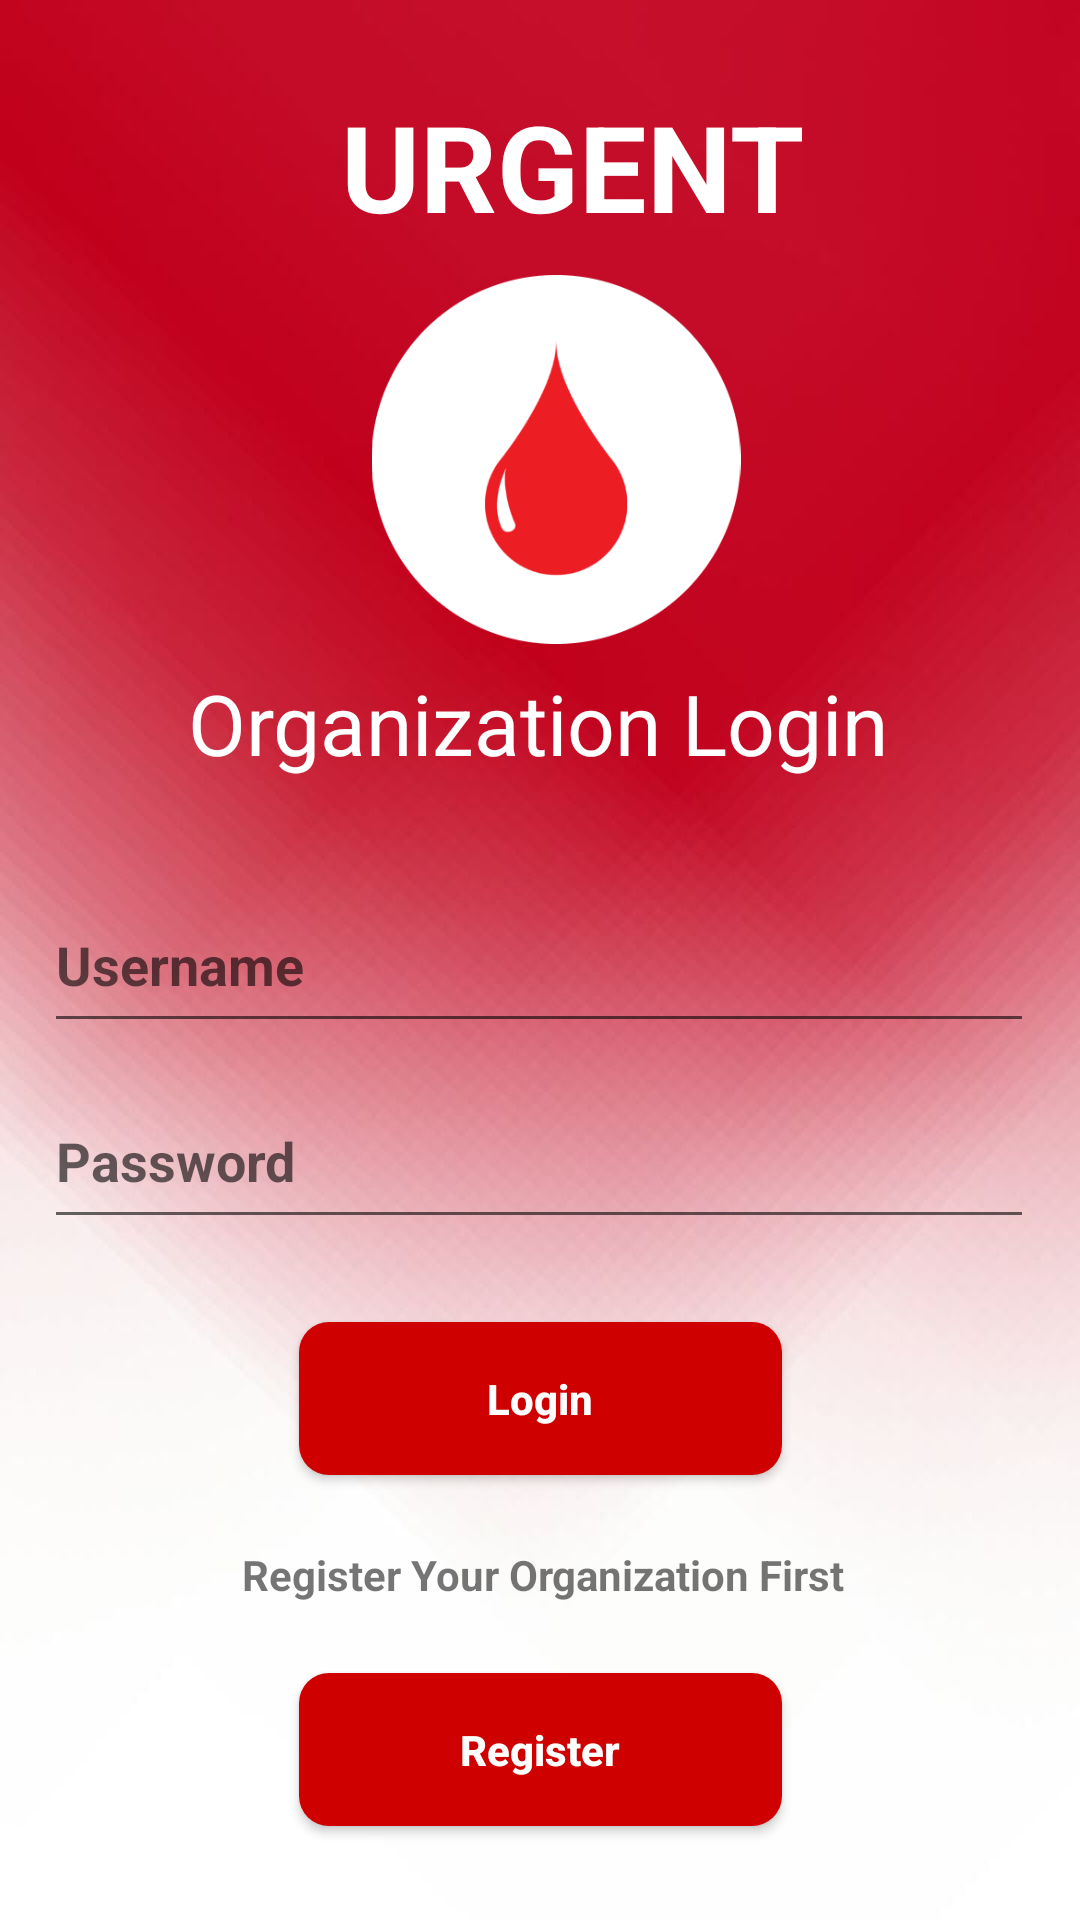

This screen was rendered from an Android layout file. Write that file and the resources it references.
<!-- AndroidManifest.xml: application theme Theme.Urgent -->
<!-- res/layout/activity_camp_login.xml -->
<?xml version="1.0" encoding="utf-8"?>
<androidx.constraintlayout.widget.ConstraintLayout xmlns:android="http://schemas.android.com/apk/res/android"
    xmlns:app="http://schemas.android.com/apk/res-auto"
    xmlns:tools="http://schemas.android.com/tools"
    android:layout_width="match_parent"
    android:layout_height="match_parent"
    android:background="@drawable/background"
    tools:context=".login">

    <ImageView
        android:id="@+id/imageView16"
        android:layout_width="142dp"
        android:layout_height="123dp"
        app:layout_constraintBottom_toBottomOf="parent"
        app:layout_constraintEnd_toEndOf="parent"
        app:layout_constraintHorizontal_bias="0.524"
        app:layout_constraintStart_toStartOf="parent"
        app:layout_constraintTop_toTopOf="parent"
        app:layout_constraintVertical_bias="0.177"
        app:srcCompat="@drawable/main_logo" />

    <TextView
        android:id="@+id/textView"
        android:layout_width="181dp"
        android:layout_height="58dp"
        android:text="URGENT"
        android:textAlignment="center"
        android:textColor="#FFFFFF"
        android:textSize="40sp"
        android:textStyle="bold"
        app:layout_constraintBottom_toBottomOf="parent"
        app:layout_constraintEnd_toEndOf="parent"
        app:layout_constraintHorizontal_bias="0.56"
        app:layout_constraintStart_toStartOf="parent"
        app:layout_constraintTop_toTopOf="parent"
        app:layout_constraintVertical_bias="0.049" />

    <TextView
        android:id="@+id/textView2"
        android:layout_width="wrap_content"
        android:layout_height="wrap_content"
        android:text="Organization Login"
        android:textColor="#FFFFFF"
        android:textSize="28sp"
        app:layout_constraintBottom_toBottomOf="parent"
        app:layout_constraintEnd_toEndOf="parent"
        app:layout_constraintHorizontal_bias="0.496"
        app:layout_constraintStart_toStartOf="parent"
        app:layout_constraintTop_toTopOf="parent"
        app:layout_constraintVertical_bias="0.369" />

    <Button
        android:id="@+id/campLoginButton"
        android:layout_width="161dp"
        android:layout_height="51dp"
        android:background="@drawable/round_button"
        android:text="Login"
        android:textAllCaps="false"
        android:textColor="#FFFFFF"
        android:textStyle="bold"
        app:layout_constraintBottom_toBottomOf="parent"
        app:layout_constraintEnd_toEndOf="parent"
        app:layout_constraintStart_toStartOf="parent"
        app:layout_constraintTop_toTopOf="parent"
        app:layout_constraintVertical_bias="0.748" />

    <Button
        android:id="@+id/campRegNavButton"
        android:layout_width="161dp"
        android:layout_height="51dp"
        android:background="@drawable/round_button"
        android:text="Register"
        android:textAllCaps="false"
        android:textColor="#FFFFFF"
        android:textStyle="bold"
        app:layout_constraintBottom_toBottomOf="parent"
        app:layout_constraintEnd_toEndOf="parent"
        app:layout_constraintStart_toStartOf="parent"
        app:layout_constraintTop_toTopOf="parent"
        app:layout_constraintVertical_bias="0.947" />

    <com.google.android.material.textfield.TextInputEditText
        android:id="@+id/campLoginUsername"
        android:layout_width="330dp"
        android:layout_height="55dp"
        android:hint="Username"
        android:textStyle="bold"
        app:layout_constraintBottom_toBottomOf="parent"
        app:layout_constraintEnd_toEndOf="parent"
        app:layout_constraintHorizontal_bias="0.493"
        app:layout_constraintStart_toStartOf="parent"
        app:layout_constraintTop_toTopOf="parent" />

    <com.google.android.material.textfield.TextInputEditText
        android:id="@+id/campLoginPassword"
        android:layout_width="330dp"
        android:layout_height="55dp"
        android:hint="Password"
        android:textStyle="bold"
        app:layout_constraintBottom_toBottomOf="parent"
        app:layout_constraintEnd_toEndOf="parent"
        app:layout_constraintHorizontal_bias="0.493"
        app:layout_constraintStart_toStartOf="parent"
        app:layout_constraintTop_toTopOf="parent"
        app:layout_constraintVertical_bias="0.612" />

    <TextView
        android:id="@+id/textView7"
        android:layout_width="wrap_content"
        android:layout_height="wrap_content"
        android:text="Register Your Organization First"
        android:textSize="14sp"
        android:textStyle="bold"
        app:layout_constraintBottom_toBottomOf="parent"
        app:layout_constraintEnd_toEndOf="parent"
        app:layout_constraintHorizontal_bias="0.508"
        app:layout_constraintStart_toStartOf="parent"
        app:layout_constraintTop_toTopOf="parent"
        app:layout_constraintVertical_bias="0.83" />

</androidx.constraintlayout.widget.ConstraintLayout>
<!-- resources referenced by this layout -->
<resources>
  <!-- drawable background: jpg bitmap (drawable-v24, 21864 bytes) -->
  <!-- drawable main_logo: png bitmap (drawable-v24, 21640 bytes) -->
  <!-- drawable round_button (drawable) -->
  <?xml version="1.0" encoding="utf-8"?>
  <shape xmlns:android="http://schemas.android.com/apk/res/android">
      <solid android:color="#CE0000"/>
  
      <corners
          android:topRightRadius="10dp"
          android:topLeftRadius="10dp"
          android:bottomRightRadius="10dp"
          android:bottomLeftRadius="10dp"
          />
  
  </shape>
  <style name="Theme.Urgent" parent="Theme.Design.Light.NoActionBar">
          
          <item name="colorPrimary">@color/purple_500</item>
          <item name="colorPrimaryVariant">@color/purple_700</item>
          <item name="colorOnPrimary">@color/white</item>
          
          <item name="colorSecondary">@color/teal_200</item>
          <item name="colorSecondaryVariant">@color/teal_700</item>
          <item name="colorOnSecondary">@color/black</item>
          
          <item name="android:statusBarColor">?attr/colorPrimaryVariant</item>
          
      </style>
  <!-- not gathered from this repository: default colours our renderer supplied (Android Studio template values) -->
  <color name="purple_500">#FF6200EE</color>
  <color name="purple_700">#FF3700B3</color>
  <color name="teal_200">#FF03DAC5</color>
  <color name="teal_700">#FF018786</color>
  <color name="black">#FF000000</color>
  <color name="white">#FFFFFFFF</color>
</resources>
